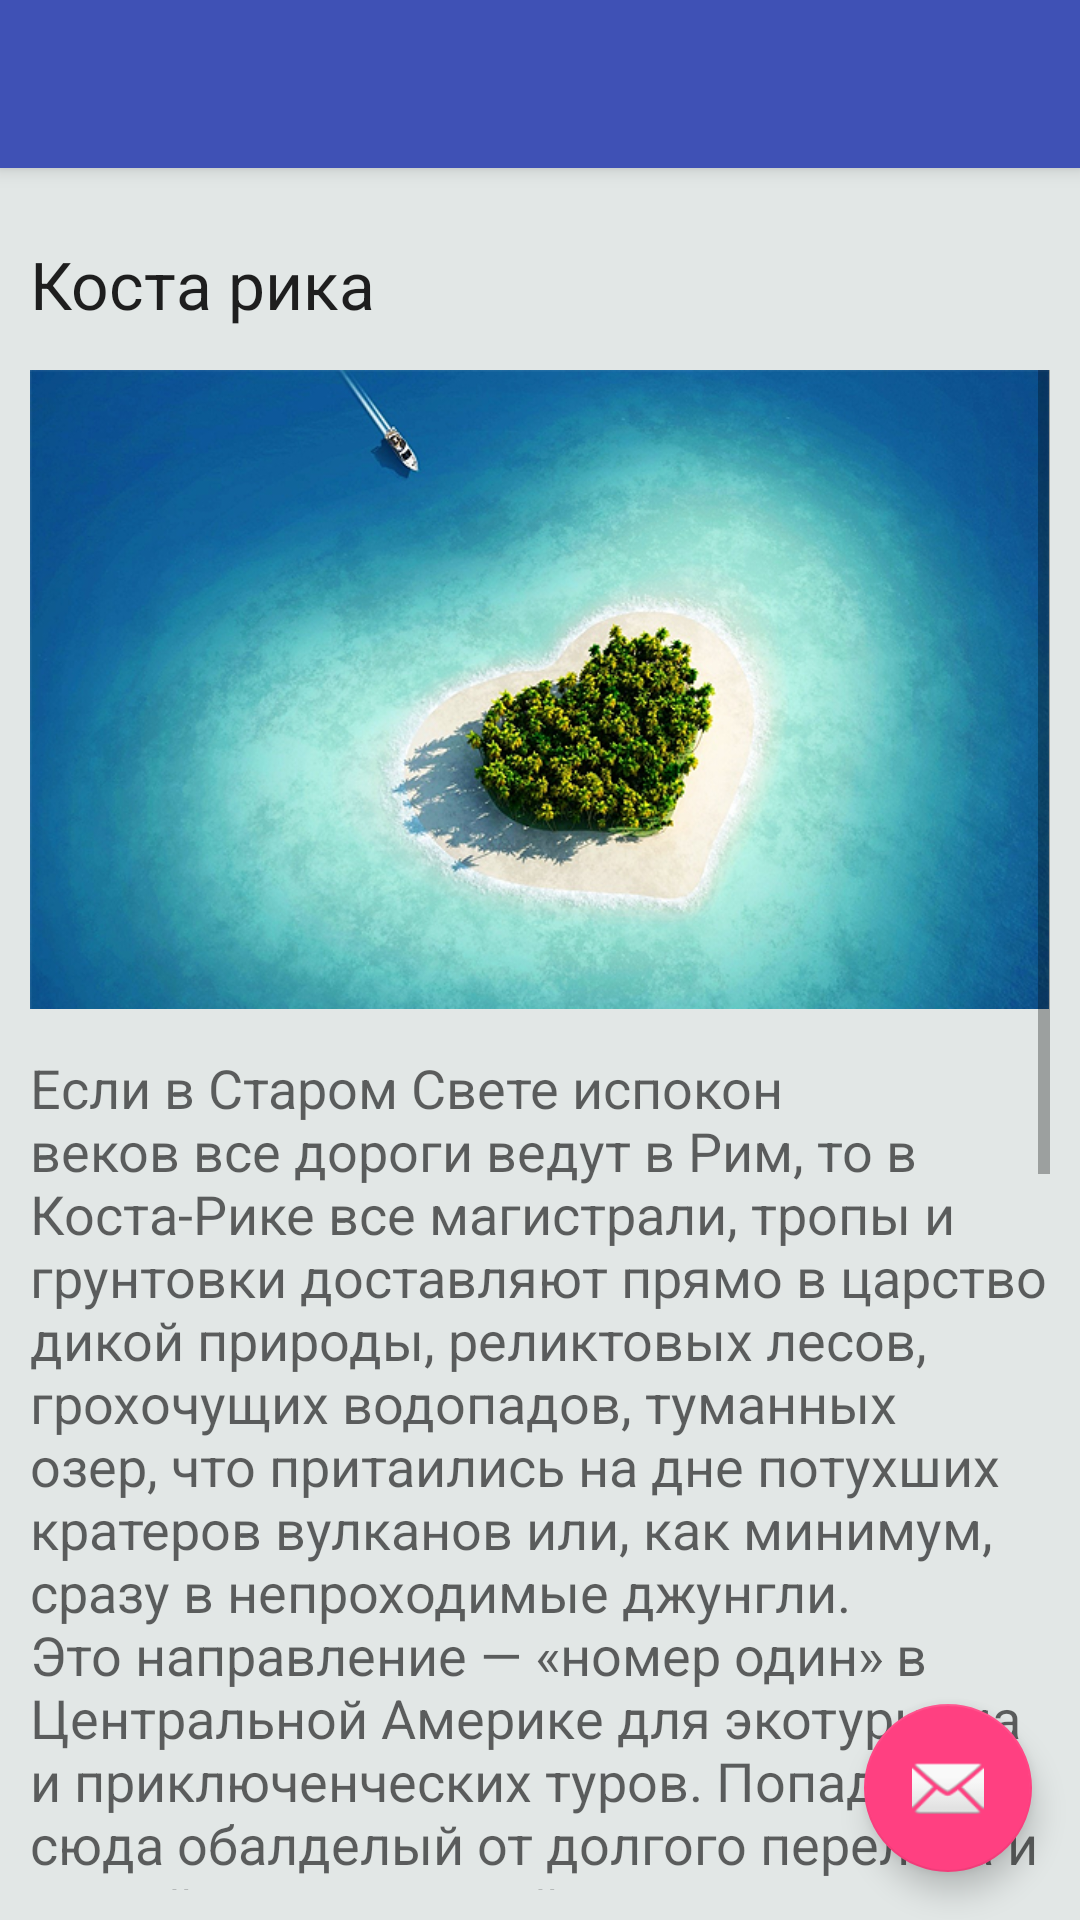

The Android layout XML behind this screen, and the referenced resources:
<!-- AndroidManifest.xml: activity theme AppTheme.NoActionBar -->
<!-- res/layout/activity_costa_rika.xml -->
<?xml version="1.0" encoding="utf-8"?>
<android.support.design.widget.CoordinatorLayout xmlns:android="http://schemas.android.com/apk/res/android"
    xmlns:app="http://schemas.android.com/apk/res-auto"
    xmlns:tools="http://schemas.android.com/tools"
    android:layout_width="match_parent"
    android:layout_height="match_parent"
    android:fitsSystemWindows="true"
    tools:context="com.example.sasha.best_for_rest.CostaRikaActivity">

    <android.support.design.widget.AppBarLayout
        android:layout_width="match_parent"
        android:layout_height="wrap_content"
        android:theme="@style/AppTheme.AppBarOverlay">

        <android.support.v7.widget.Toolbar
            android:id="@+id/toolbar"
            android:layout_width="match_parent"
            android:layout_height="?attr/actionBarSize"
            android:background="?attr/colorPrimary"
            app:popupTheme="@style/AppTheme.PopupOverlay" />

    </android.support.design.widget.AppBarLayout>

    <include layout="@layout/content_costa_rika" />

    <android.support.design.widget.FloatingActionButton
        android:id="@+id/fab"
        android:layout_width="wrap_content"
        android:layout_height="wrap_content"
        android:layout_gravity="bottom|end"
        android:layout_margin="@dimen/fab_margin"
        android:src="@android:drawable/ic_dialog_email" />

</android.support.design.widget.CoordinatorLayout>
<!-- res/layout/content_costa_rika.xml (included above) -->
<?xml version="1.0" encoding="utf-8"?>
<LinearLayout xmlns:android="http://schemas.android.com/apk/res/android"
    xmlns:app="http://schemas.android.com/apk/res-auto"
    xmlns:tools="http://schemas.android.com/tools"
    android:layout_width="fill_parent"
    android:layout_height="wrap_content"
    android:orientation="vertical"
    android:padding="@dimen/defaultLinearLayoutPadding"
    android:background="@color/colorBackGround"
    app:layout_behavior="@string/appbar_scrolling_view_behavior"
    tools:context=".CostaRikaActivity"
    tools:showIn="@layout/activity_costa_rika">


    <TextView
        android:text="@string/costarika"
        android:id="@+id/TitleCostaRika"
        style="@style/TextViewDescription" />
    <ScrollView
        android:layout_width="match_parent"
        android:layout_height="match_parent"
        android:id="@+id/scrollView"
        android:layout_alignParentBottom="true"
        android:layout_alignParentLeft="true"
        android:layout_alignParentStart="true">
        <LinearLayout
            android:layout_width="match_parent"
            android:layout_height="wrap_content"
            android:orientation="vertical">


            <ImageView
                android:layout_width="wrap_content"
                android:layout_height="wrap_content"
                android:adjustViewBounds="true"
                android:src="@drawable/costarika"
                android:scaleType="fitStart"/>

            <TextView style="@style/TextViewDescription"
                android:textAppearance="?android:attr/textAppearanceMedium"
                android:text="@string/costaRikaDescription"
                android:id="@+id/textView" />


        </LinearLayout>
    </ScrollView>
</LinearLayout>
<!-- resources referenced by this layout -->
<resources>
  <color name="colorBackGround">#e2e7e6</color>
  <dimen name="defaultLinearLayoutPadding">10dp</dimen>&gt;
  <dimen name="fab_margin">16dp</dimen>
  <!-- drawable costarika: png bitmap (drawable, 485076 bytes) -->
  <string name="costaRikaDescription">Если в Старом Свете испокон веков все дороги ведут в Рим, то в Коста-Рике все магистрали, тропы и грунтовки доставляют прямо в царство дикой природы, реликтовых лесов, грохочущих водопадов, туманных озер, что притаились на дне потухших кратеров вулканов или, как минимум, сразу в непроходимые джунгли. Это направление — «номер один» в Центральной Америке для экотуризма и приключенческих туров. Попадаешь сюда обалделый от долгого перелета и шалой жизни российских мегаполисов, уезжаешь отсюда — со слезами на глазах, царапинами на подкаченных икрах и таким зарядом энергии и сил, что самому не верится.Трудно выделить какой-то один регион или стиль отдыха в Коста-Рике: здесь завораживает все. И спокойный, что не совсем традиционно для Латинской Америки, ритм жизни, который местные называют Pura Vida («чистая жизнь»), и укромные уголки первозданного рая, затерянные где-то в дебрях национальных парков, и совершенные для серфа волны, и изумительные пляжи с такими закатами, которые даже «фотошопу» не удастся приукрасить. И все это на фоне отлично развитой инфраструктуры.Столица — Сан-Хосе (San Jose).</string>
  <string name="costarika">Коста рика</string>
  <style name="AppTheme.AppBarOverlay" parent="ThemeOverlay.AppCompat.Dark.ActionBar" />
  <style name="AppTheme.PopupOverlay" parent="ThemeOverlay.AppCompat.Light" />
  <style name="TextViewDescription">
          <item name="android:layout_marginTop">@dimen/title_margin</item>
          <item name="android:layout_marginBottom">@dimen/title_margin</item>
          <item name="android:layout_width">wrap_content</item>
          <item name="android:layout_height">wrap_content</item>
          <item name="android:textAppearance">?android:attr/textAppearanceLarge</item>
      </style>
  <style name="AppTheme.NoActionBar">
          <item name="windowActionBar">false</item>
          <item name="windowNoTitle">true</item>
      </style>
  <dimen name="title_margin">14dp</dimen>
</resources>
